4-way image classification set "data" from GitHub (PLCnext/RockPaperScissors); label vocabulary: blank, paper, rock, scissors.

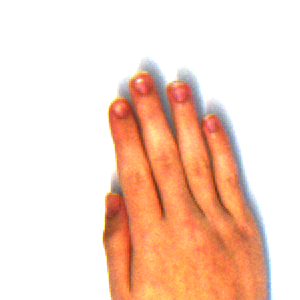
Label: paper

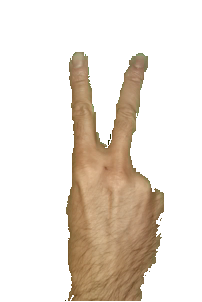
Label: scissors

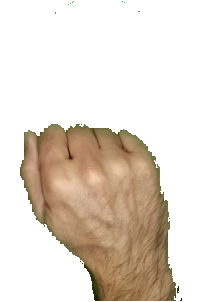
Label: rock

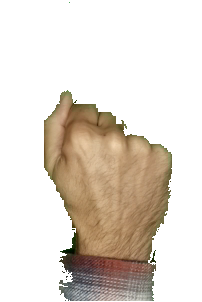
Label: rock

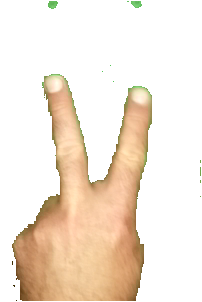
Label: scissors

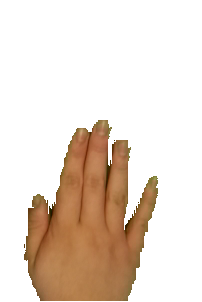
Label: paper
